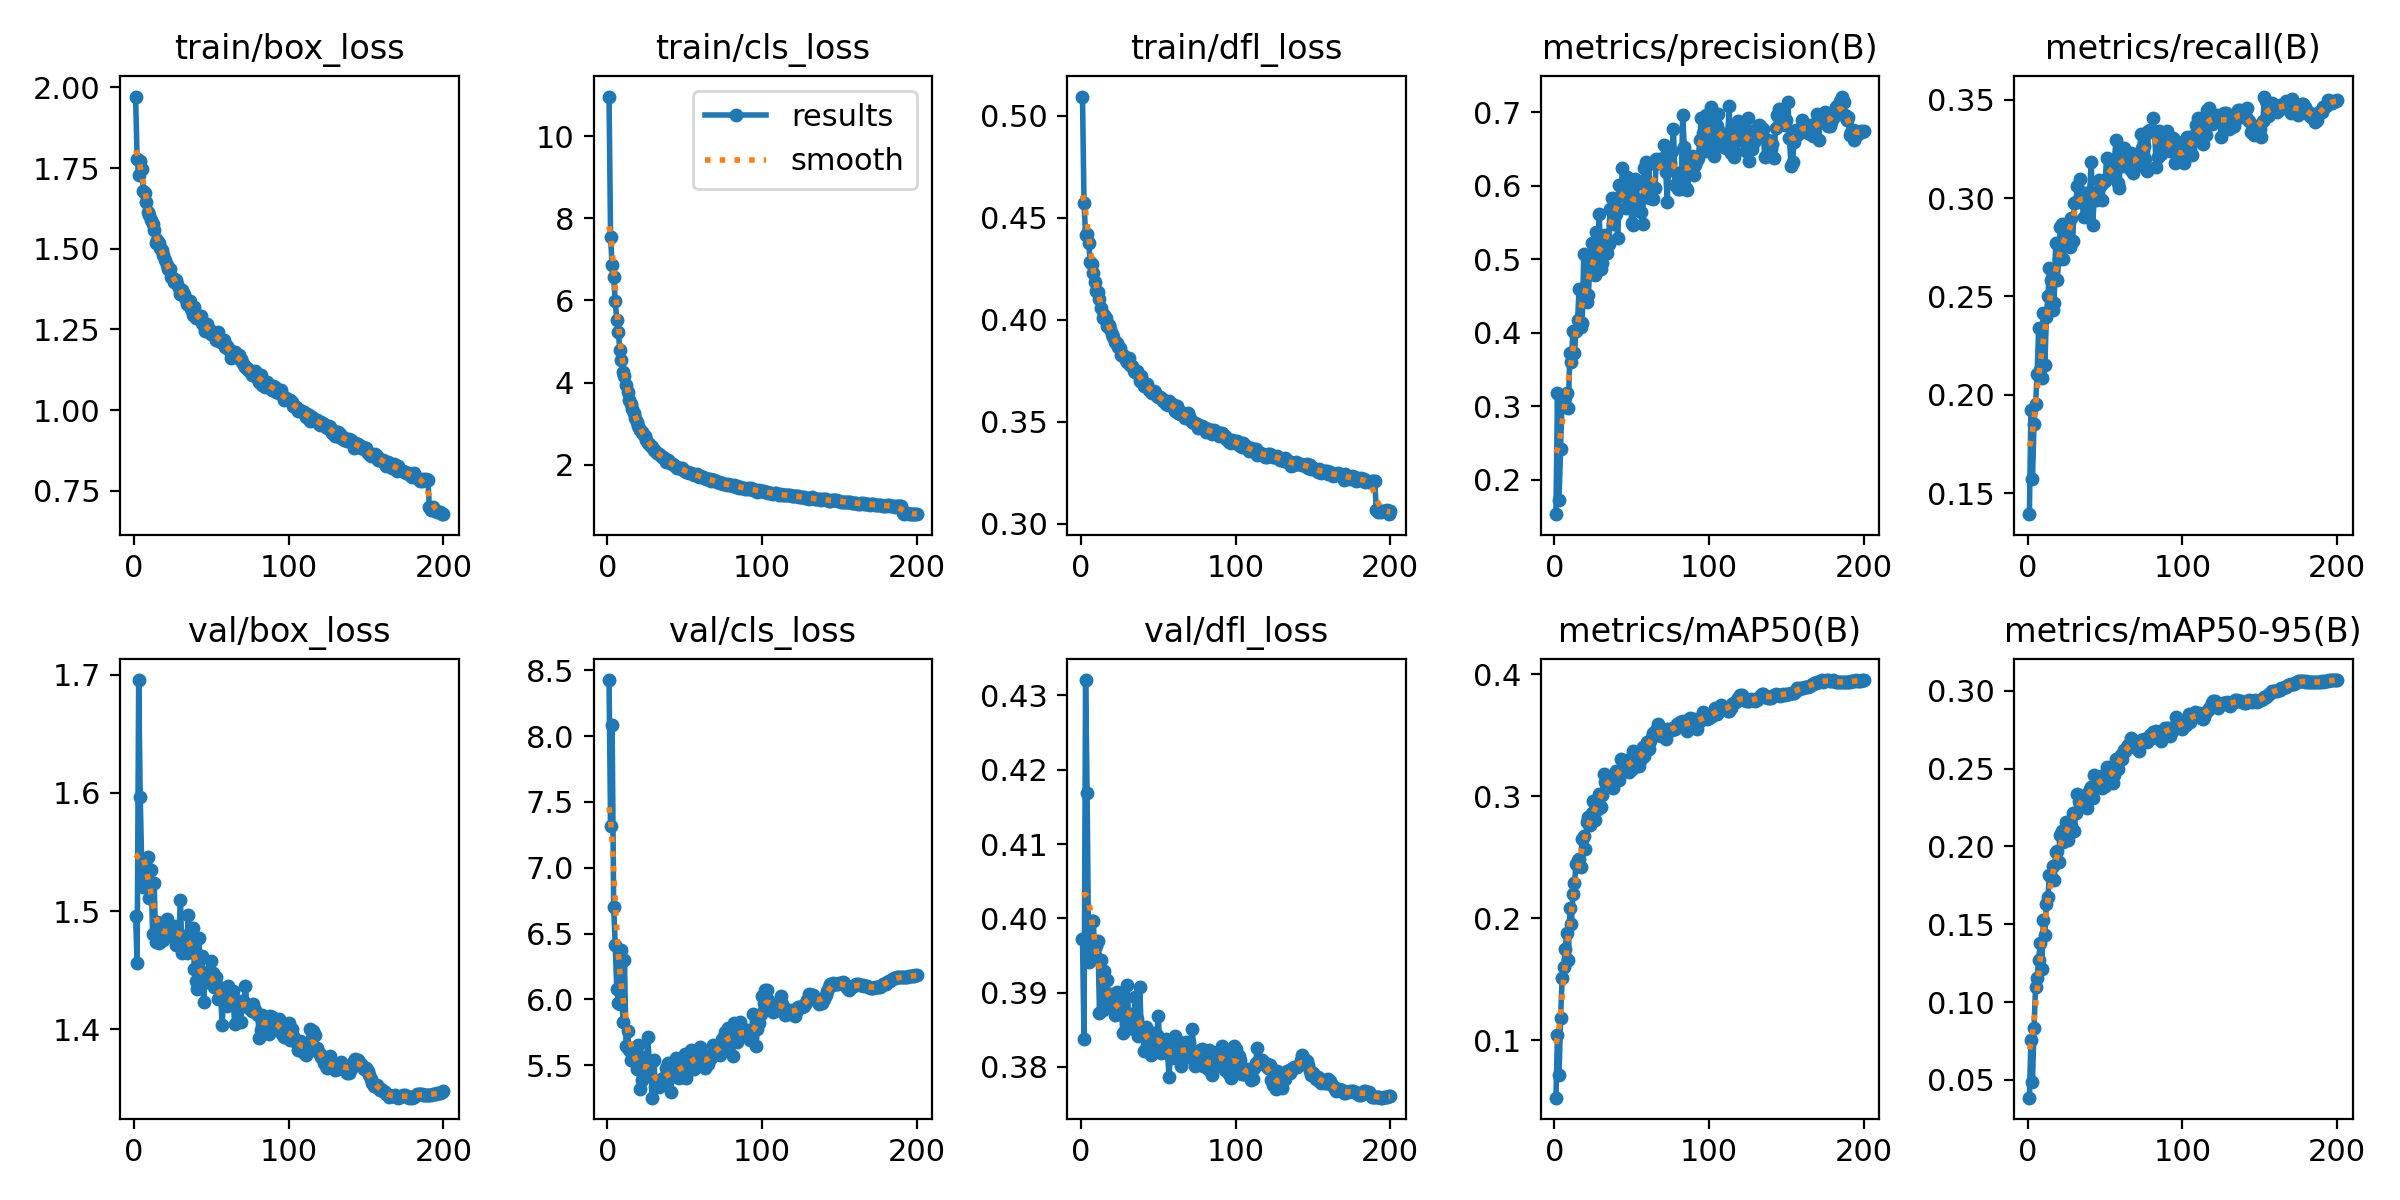

The table this chart was drawn from, first rows:
epoch, time, train/box_loss, train/cls_loss, train/dfl_loss, metrics/precision(B), metrics/recall(B), metrics/mAP50(B), metrics/mAP50-95(B), val/box_loss, val/cls_loss, val/dfl_loss, lr/pg0, lr/pg1, lr/pg2
1, 190.9, 1.972, 10.97, 0.5094, 0.1533, 0.1393, 0.05306, 0.03856, 1.496, 8.426, 0.3973, 0.003322, 0.003322, 0.003322
2, 317.7, 1.779, 7.534, 0.4573, 0.318, 0.1923, 0.1043, 0.07539, 1.456, 7.314, 0.3837, 0.006622, 0.006622, 0.006622
3, 443.9, 1.729, 6.857, 0.4417, 0.1725, 0.157, 0.0715, 0.04877, 1.695, 8.084, 0.4321, 0.009889, 0.009889, 0.009889
4, 580.6, 1.773, 6.559, 0.4419, 0.242, 0.1851, 0.1181, 0.08342, 1.597, 6.704, 0.4168, 0.00985, 0.00985, 0.00985
5, 761.8, 1.747, 5.996, 0.4379, 0.3122, 0.1952, 0.1511, 0.1099, 1.537, 6.415, 0.3942, 0.009801, 0.009801, 0.009801
6, 910.9, 1.68, 5.523, 0.4285, 0.309, 0.2107, 0.1602, 0.1154, 1.52, 6.082, 0.3975, 0.009751, 0.009751, 0.009751
7, 1037, 1.672, 5.222, 0.4274, 0.3129, 0.2338, 0.1751, 0.127, 1.532, 5.971, 0.3996, 0.009701, 0.009701, 0.009701
8, 1163, 1.644, 4.796, 0.4228, 0.3176, 0.2127, 0.1879, 0.1377, 1.538, 5.966, 0.3996, 0.009651, 0.009651, 0.009651
9, 1287, 1.615, 4.539, 0.4186, 0.297, 0.2084, 0.1658, 0.1215, 1.546, 6.378, 0.395, 0.009601, 0.009601, 0.009601
10, 1414, 1.606, 4.269, 0.414, 0.3728, 0.2415, 0.2081, 0.1527, 1.511, 5.825, 0.3962, 0.009551, 0.009551, 0.009551
11, 1541, 1.59, 4.148, 0.4135, 0.3603, 0.2151, 0.195, 0.1428, 1.535, 6.298, 0.3969, 0.009501, 0.009501, 0.009501
12, 1668, 1.578, 3.944, 0.4102, 0.4026, 0.2396, 0.2197, 0.1632, 1.48, 5.648, 0.3872, 0.009452, 0.009452, 0.009452
13, 1794, 1.559, 3.771, 0.4058, 0.3728, 0.2504, 0.2288, 0.1678, 1.524, 5.757, 0.3944, 0.009402, 0.009402, 0.009402
14, 1922, 1.519, 3.585, 0.4011, 0.4029, 0.2644, 0.2446, 0.1816, 1.474, 5.615, 0.3877, 0.009352, 0.009352, 0.009352
15, 2049, 1.528, 3.477, 0.4023, 0.417, 0.2585, 0.2481, 0.1805, 1.49, 5.536, 0.3929, 0.009302, 0.009302, 0.009302
16, 2174, 1.517, 3.36, 0.4007, 0.4599, 0.2433, 0.2485, 0.1877, 1.473, 5.61, 0.3884, 0.009252, 0.009252, 0.009252
17, 2299, 1.501, 3.262, 0.3971, 0.4076, 0.2467, 0.242, 0.1786, 1.49, 5.603, 0.3917, 0.009202, 0.009202, 0.009202
18, 2424, 1.497, 3.147, 0.3974, 0.4127, 0.2772, 0.2654, 0.1965, 1.478, 5.527, 0.3882, 0.009152, 0.009152, 0.009152
19, 2550, 1.482, 3.049, 0.3957, 0.5073, 0.2585, 0.2673, 0.197, 1.475, 5.471, 0.3888, 0.009103, 0.009103, 0.009103
20, 2675, 1.464, 2.937, 0.3931, 0.4441, 0.2691, 0.2568, 0.1901, 1.479, 5.657, 0.3897, 0.009053, 0.009053, 0.009053
21, 2800, 1.451, 2.843, 0.3916, 0.4415, 0.2853, 0.2793, 0.2077, 1.493, 5.32, 0.3891, 0.009003, 0.009003, 0.009003
22, 2926, 1.437, 2.791, 0.389, 0.4519, 0.2868, 0.2833, 0.2101, 1.479, 5.391, 0.3869, 0.008953, 0.008953, 0.008953
23, 3051, 1.438, 2.749, 0.3887, 0.4955, 0.2689, 0.2764, 0.2029, 1.485, 5.566, 0.3901, 0.008903, 0.008903, 0.008903
24, 3176, 1.413, 2.688, 0.3866, 0.5216, 0.28, 0.2867, 0.2115, 1.486, 5.419, 0.3871, 0.008853, 0.008853, 0.008853
25, 3301, 1.41, 2.594, 0.3863, 0.4995, 0.2858, 0.2963, 0.2158, 1.482, 5.428, 0.3874, 0.008803, 0.008803, 0.008803
26, 3427, 1.397, 2.528, 0.383, 0.4788, 0.2804, 0.2805, 0.2043, 1.488, 5.715, 0.3895, 0.008754, 0.008754, 0.008754
27, 3553, 1.403, 2.502, 0.3828, 0.5368, 0.2752, 0.2929, 0.2137, 1.471, 5.53, 0.3846, 0.008704, 0.008704, 0.008704
28, 3678, 1.391, 2.464, 0.3818, 0.4884, 0.2897, 0.29, 0.2131, 1.476, 5.517, 0.3873, 0.008654, 0.008654, 0.008654
29, 3804, 1.378, 2.432, 0.3805, 0.5612, 0.2782, 0.302, 0.2218, 1.48, 5.253, 0.3872, 0.008604, 0.008604, 0.008604
30, 3930, 1.36, 2.352, 0.3794, 0.4861, 0.2973, 0.2908, 0.2102, 1.509, 5.541, 0.3911, 0.008554, 0.008554, 0.008554
31, 4055, 1.371, 2.335, 0.3811, 0.4943, 0.298, 0.3011, 0.2216, 1.465, 5.334, 0.3852, 0.008504, 0.008504, 0.008504
32, 4180, 1.359, 2.293, 0.3781, 0.5295, 0.3062, 0.3179, 0.2337, 1.479, 5.342, 0.3871, 0.008454, 0.008454, 0.008454
33, 4306, 1.346, 2.258, 0.3774, 0.5329, 0.2981, 0.312, 0.2295, 1.472, 5.332, 0.3863, 0.008405, 0.008405, 0.008405
34, 4431, 1.329, 2.228, 0.3749, 0.508, 0.3099, 0.3131, 0.231, 1.465, 5.39, 0.3851, 0.008355, 0.008355, 0.008355
35, 4556, 1.328, 2.174, 0.3745, 0.5213, 0.3014, 0.3116, 0.2295, 1.497, 5.374, 0.3894, 0.008305, 0.008305, 0.008305
36, 4681, 1.34, 2.194, 0.3752, 0.5677, 0.2903, 0.311, 0.2304, 1.476, 5.405, 0.3865, 0.008255, 0.008255, 0.008255
37, 4806, 1.313, 2.143, 0.3736, 0.5839, 0.3028, 0.316, 0.2308, 1.468, 5.361, 0.3841, 0.008205, 0.008205, 0.008205
38, 4931, 1.296, 2.067, 0.3702, 0.5479, 0.2943, 0.3069, 0.225, 1.485, 5.48, 0.3908, 0.008155, 0.008155, 0.008155
39, 5056, 1.32, 2.118, 0.3726, 0.5824, 0.2949, 0.3166, 0.2346, 1.451, 5.518, 0.3851, 0.008105, 0.008105, 0.008105
40, 5182, 1.287, 2.06, 0.3698, 0.5611, 0.3034, 0.3204, 0.2372, 1.441, 5.421, 0.3843, 0.008056, 0.008056, 0.008056
41, 5307, 1.29, 2.031, 0.3678, 0.5289, 0.3185, 0.3211, 0.2385, 1.434, 5.298, 0.3822, 0.008006, 0.008006, 0.008006
42, 5433, 1.292, 2.013, 0.3685, 0.6007, 0.2866, 0.3135, 0.2311, 1.477, 5.5, 0.3853, 0.007956, 0.007956, 0.007956
43, 5558, 1.292, 1.992, 0.3686, 0.5869, 0.3015, 0.3306, 0.246, 1.439, 5.419, 0.3828, 0.007906, 0.007906, 0.007906
44, 5683, 1.271, 1.942, 0.3656, 0.6241, 0.299, 0.3214, 0.2383, 1.462, 5.556, 0.3847, 0.007856, 0.007856, 0.007856
45, 5808, 1.262, 1.927, 0.3646, 0.6006, 0.3021, 0.3212, 0.2402, 1.423, 5.451, 0.3816, 0.007806, 0.007806, 0.007806
46, 5934, 1.246, 1.924, 0.3641, 0.5691, 0.3094, 0.3272, 0.243, 1.448, 5.403, 0.3825, 0.007756, 0.007756, 0.007756
47, 6059, 1.267, 1.925, 0.3649, 0.6125, 0.3069, 0.33, 0.2452, 1.44, 5.445, 0.3846, 0.007707, 0.007707, 0.007707
48, 6184, 1.256, 1.91, 0.3649, 0.5953, 0.2993, 0.3199, 0.2379, 1.449, 5.484, 0.3823, 0.007657, 0.007657, 0.007657
49, 6309, 1.248, 1.877, 0.3628, 0.5946, 0.3089, 0.3249, 0.2432, 1.441, 5.52, 0.3843, 0.007607, 0.007607, 0.007607
50, 6434, 1.237, 1.855, 0.3621, 0.5493, 0.3087, 0.3226, 0.239, 1.458, 5.582, 0.3868, 0.007557, 0.007557, 0.007557
51, 6559, 1.233, 1.829, 0.3623, 0.546, 0.3204, 0.3373, 0.2509, 1.448, 5.4, 0.3828, 0.007507, 0.007507, 0.007507
52, 6684, 1.234, 1.809, 0.3616, 0.6094, 0.3107, 0.3364, 0.2502, 1.436, 5.498, 0.3819, 0.007457, 0.007457, 0.007457
53, 6809, 1.217, 1.785, 0.3601, 0.6021, 0.3159, 0.3324, 0.2444, 1.444, 5.466, 0.3837, 0.007407, 0.007407, 0.007407
54, 6934, 1.242, 1.808, 0.3606, 0.5715, 0.3119, 0.3268, 0.2443, 1.425, 5.613, 0.3824, 0.007358, 0.007358, 0.007358
55, 7059, 1.215, 1.77, 0.3587, 0.5799, 0.3122, 0.325, 0.241, 1.435, 5.578, 0.3838, 0.007308, 0.007308, 0.007308
56, 7185, 1.211, 1.748, 0.3585, 0.5638, 0.3192, 0.3309, 0.2458, 1.429, 5.474, 0.3818, 0.007258, 0.007258, 0.007258
57, 7310, 1.218, 1.747, 0.3605, 0.5473, 0.3294, 0.3408, 0.2565, 1.403, 5.552, 0.3786, 0.007208, 0.007208, 0.007208
58, 7436, 1.219, 1.764, 0.3583, 0.6245, 0.3076, 0.3333, 0.2499, 1.434, 5.547, 0.3829, 0.007158, 0.007158, 0.007158
59, 7562, 1.196, 1.707, 0.3588, 0.6323, 0.305, 0.3397, 0.2555, 1.428, 5.619, 0.3812, 0.007108, 0.007108, 0.007108
60, 7687, 1.199, 1.717, 0.3585, 0.5848, 0.3256, 0.3444, 0.2587, 1.42, 5.635, 0.3814, 0.007058, 0.007058, 0.007058
... 140 more rows
